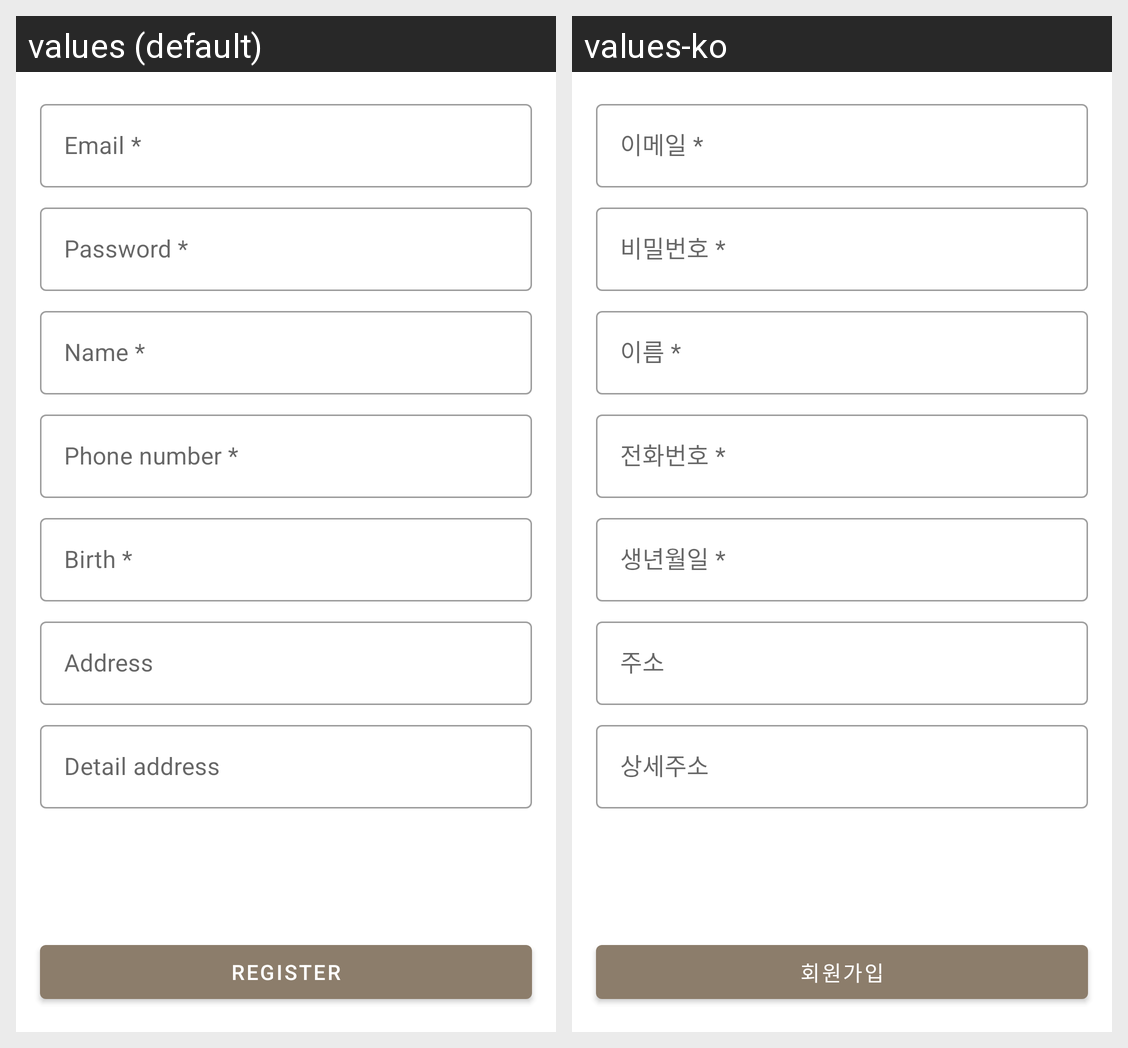

For this localized Android screen grid, give each drawn string resource with its value in every locale shown.
Android screen res/layout/activity_register.xml rendered under 2 locales, left to right: values (default), values-ko. Device: Nexus 5 (rendered at 1080×1920; each locale shown at half size, 540×960, under a caption strip naming it); theme Theme.Gets.
Strings drawn on this screen, with the default value and each locale's value (text and hints the layout hard-codes, and strings that could not be matched under every locale, appear in the picture but are not listed):

prompt_email
  values: Email *
  values-ko: 이메일 *

prompt_password
  values: Password *
  values-ko: 비밀번호 *

prompt_name
  values: Name *
  values-ko: 이름 *

prompt_phone_number
  values: Phone number *
  values-ko: 전화번호 *

prompt_birth
  values: Birth *
  values-ko: 생년월일 *

prompt_address
  values: Address
  values-ko: 주소

prompt_detail_address
  values: Detail address
  values-ko: 상세주소

action_register
  values: Register
  values-ko: 회원가입
